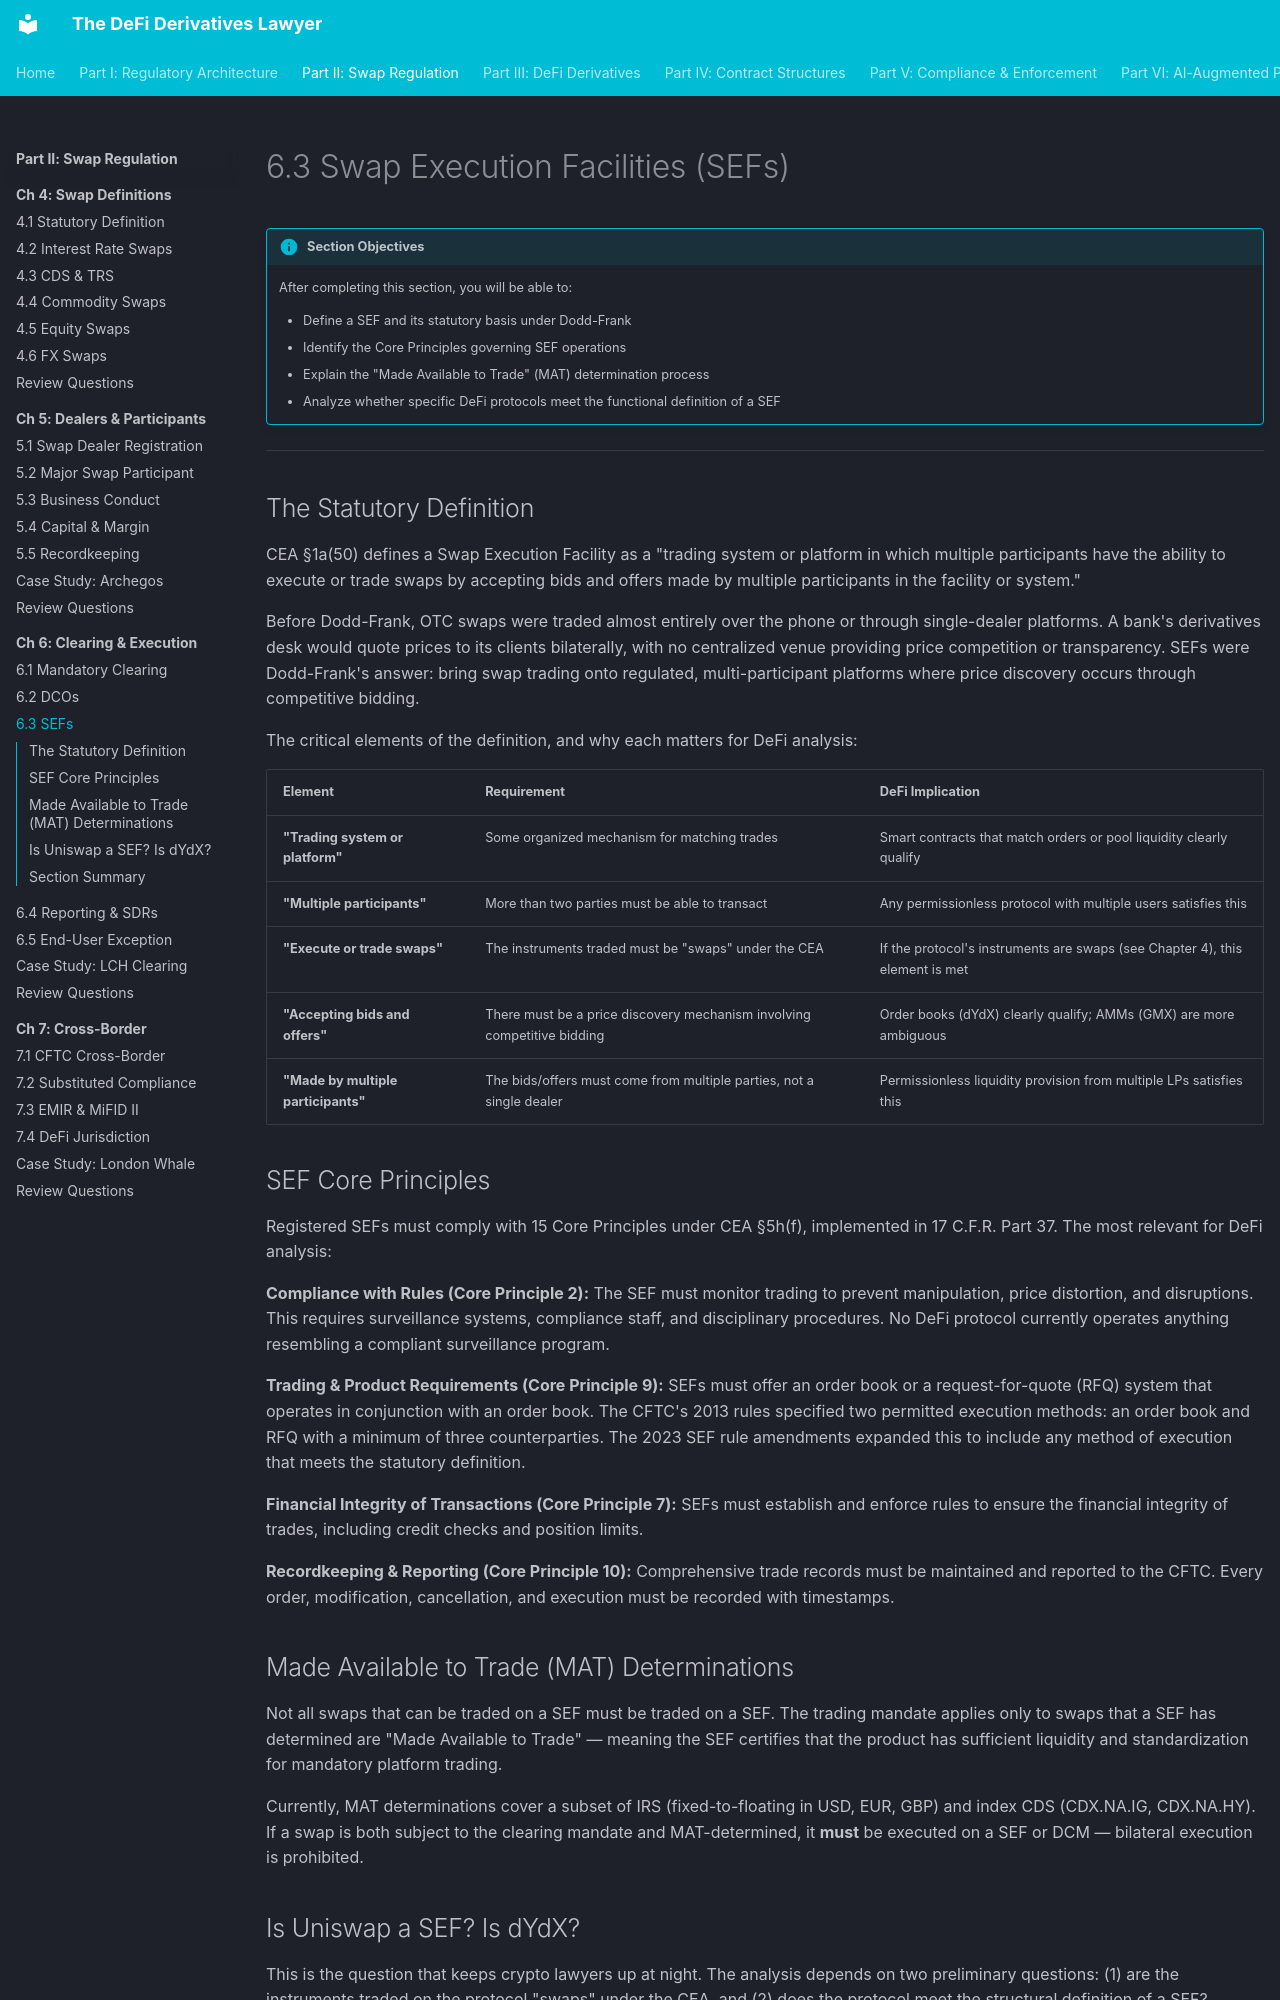

repository: Esoterics611/defi-derivatives-law · page: part-2-swap-regulation/chapter-6-clearing-execution/6.3-sefs/index.html · generator: mkdocs

# 6.3 Swap Execution Facilities (SEFs)

!!! info "Section Objectives"
    After completing this section, you will be able to:

    - Define a SEF and its statutory basis under Dodd-Frank
    - Identify the Core Principles governing SEF operations
    - Explain the "Made Available to Trade" (MAT) determination process
    - Analyze whether specific DeFi protocols meet the functional definition of a SEF

---

## The Statutory Definition

CEA §1a(50) defines a Swap Execution Facility as a "trading system or platform in which multiple participants have the ability to execute or trade swaps by accepting bids and offers made by multiple participants in the facility or system."

Before Dodd-Frank, OTC swaps were traded almost entirely over the phone or through single-dealer platforms. A bank's derivatives desk would quote prices to its clients bilaterally, with no centralized venue providing price competition or transparency. SEFs were Dodd-Frank's answer: bring swap trading onto regulated, multi-participant platforms where price discovery occurs through competitive bidding.

The critical elements of the definition, and why each matters for DeFi analysis:

| Element | Requirement | DeFi Implication |
|---------|-------------|-----------------|
| **"Trading system or platform"** | Some organized mechanism for matching trades | Smart contracts that match orders or pool liquidity clearly qualify |
| **"Multiple participants"** | More than two parties must be able to transact | Any permissionless protocol with multiple users satisfies this |
| **"Execute or trade swaps"** | The instruments traded must be "swaps" under the CEA | If the protocol's instruments are swaps (see Chapter 4), this element is met |
| **"Accepting bids and offers"** | There must be a price discovery mechanism involving competitive bidding | Order books (dYdX) clearly qualify; AMMs (GMX) are more ambiguous |
| **"Made by multiple participants"** | The bids/offers must come from multiple parties, not a single dealer | Permissionless liquidity provision from multiple LPs satisfies this |

## SEF Core Principles

Registered SEFs must comply with 15 Core Principles under CEA §5h(f), implemented in 17 C.F.R. Part 37. The most relevant for DeFi analysis:

**Compliance with Rules (Core Principle 2):** The SEF must monitor trading to prevent manipulation, price distortion, and disruptions. This requires surveillance systems, compliance staff, and disciplinary procedures. No DeFi protocol currently operates anything resembling a compliant surveillance program.

**Trading & Product Requirements (Core Principle 9):** SEFs must offer an order book or a request-for-quote (RFQ) system that operates in conjunction with an order book. The CFTC's 2013 rules specified two permitted execution methods: an order book and RFQ with a minimum of three counterparties. The 2023 SEF rule amendments expanded this to include any method of execution that meets the statutory definition.

**Financial Integrity of Transactions (Core Principle 7):** SEFs must establish and enforce rules to ensure the financial integrity of trades, including credit checks and position limits.

**Recordkeeping & Reporting (Core Principle 10):** Comprehensive trade records must be maintained and reported to the CFTC. Every order, modification, cancellation, and execution must be recorded with timestamps.

## Made Available to Trade (MAT) Determinations

Not all swaps that can be traded on a SEF must be traded on a SEF. The trading mandate applies only to swaps that a SEF has determined are "Made Available to Trade" — meaning the SEF certifies that the product has sufficient liquidity and standardization for mandatory platform trading.

Currently, MAT determinations cover a subset of IRS (fixed-to-floating in USD, EUR, GBP) and index CDS (CDX.NA.IG, CDX.NA.HY). If a swap is both subject to the clearing mandate and MAT-determined, it **must** be executed on a SEF or DCM — bilateral execution is prohibited.
